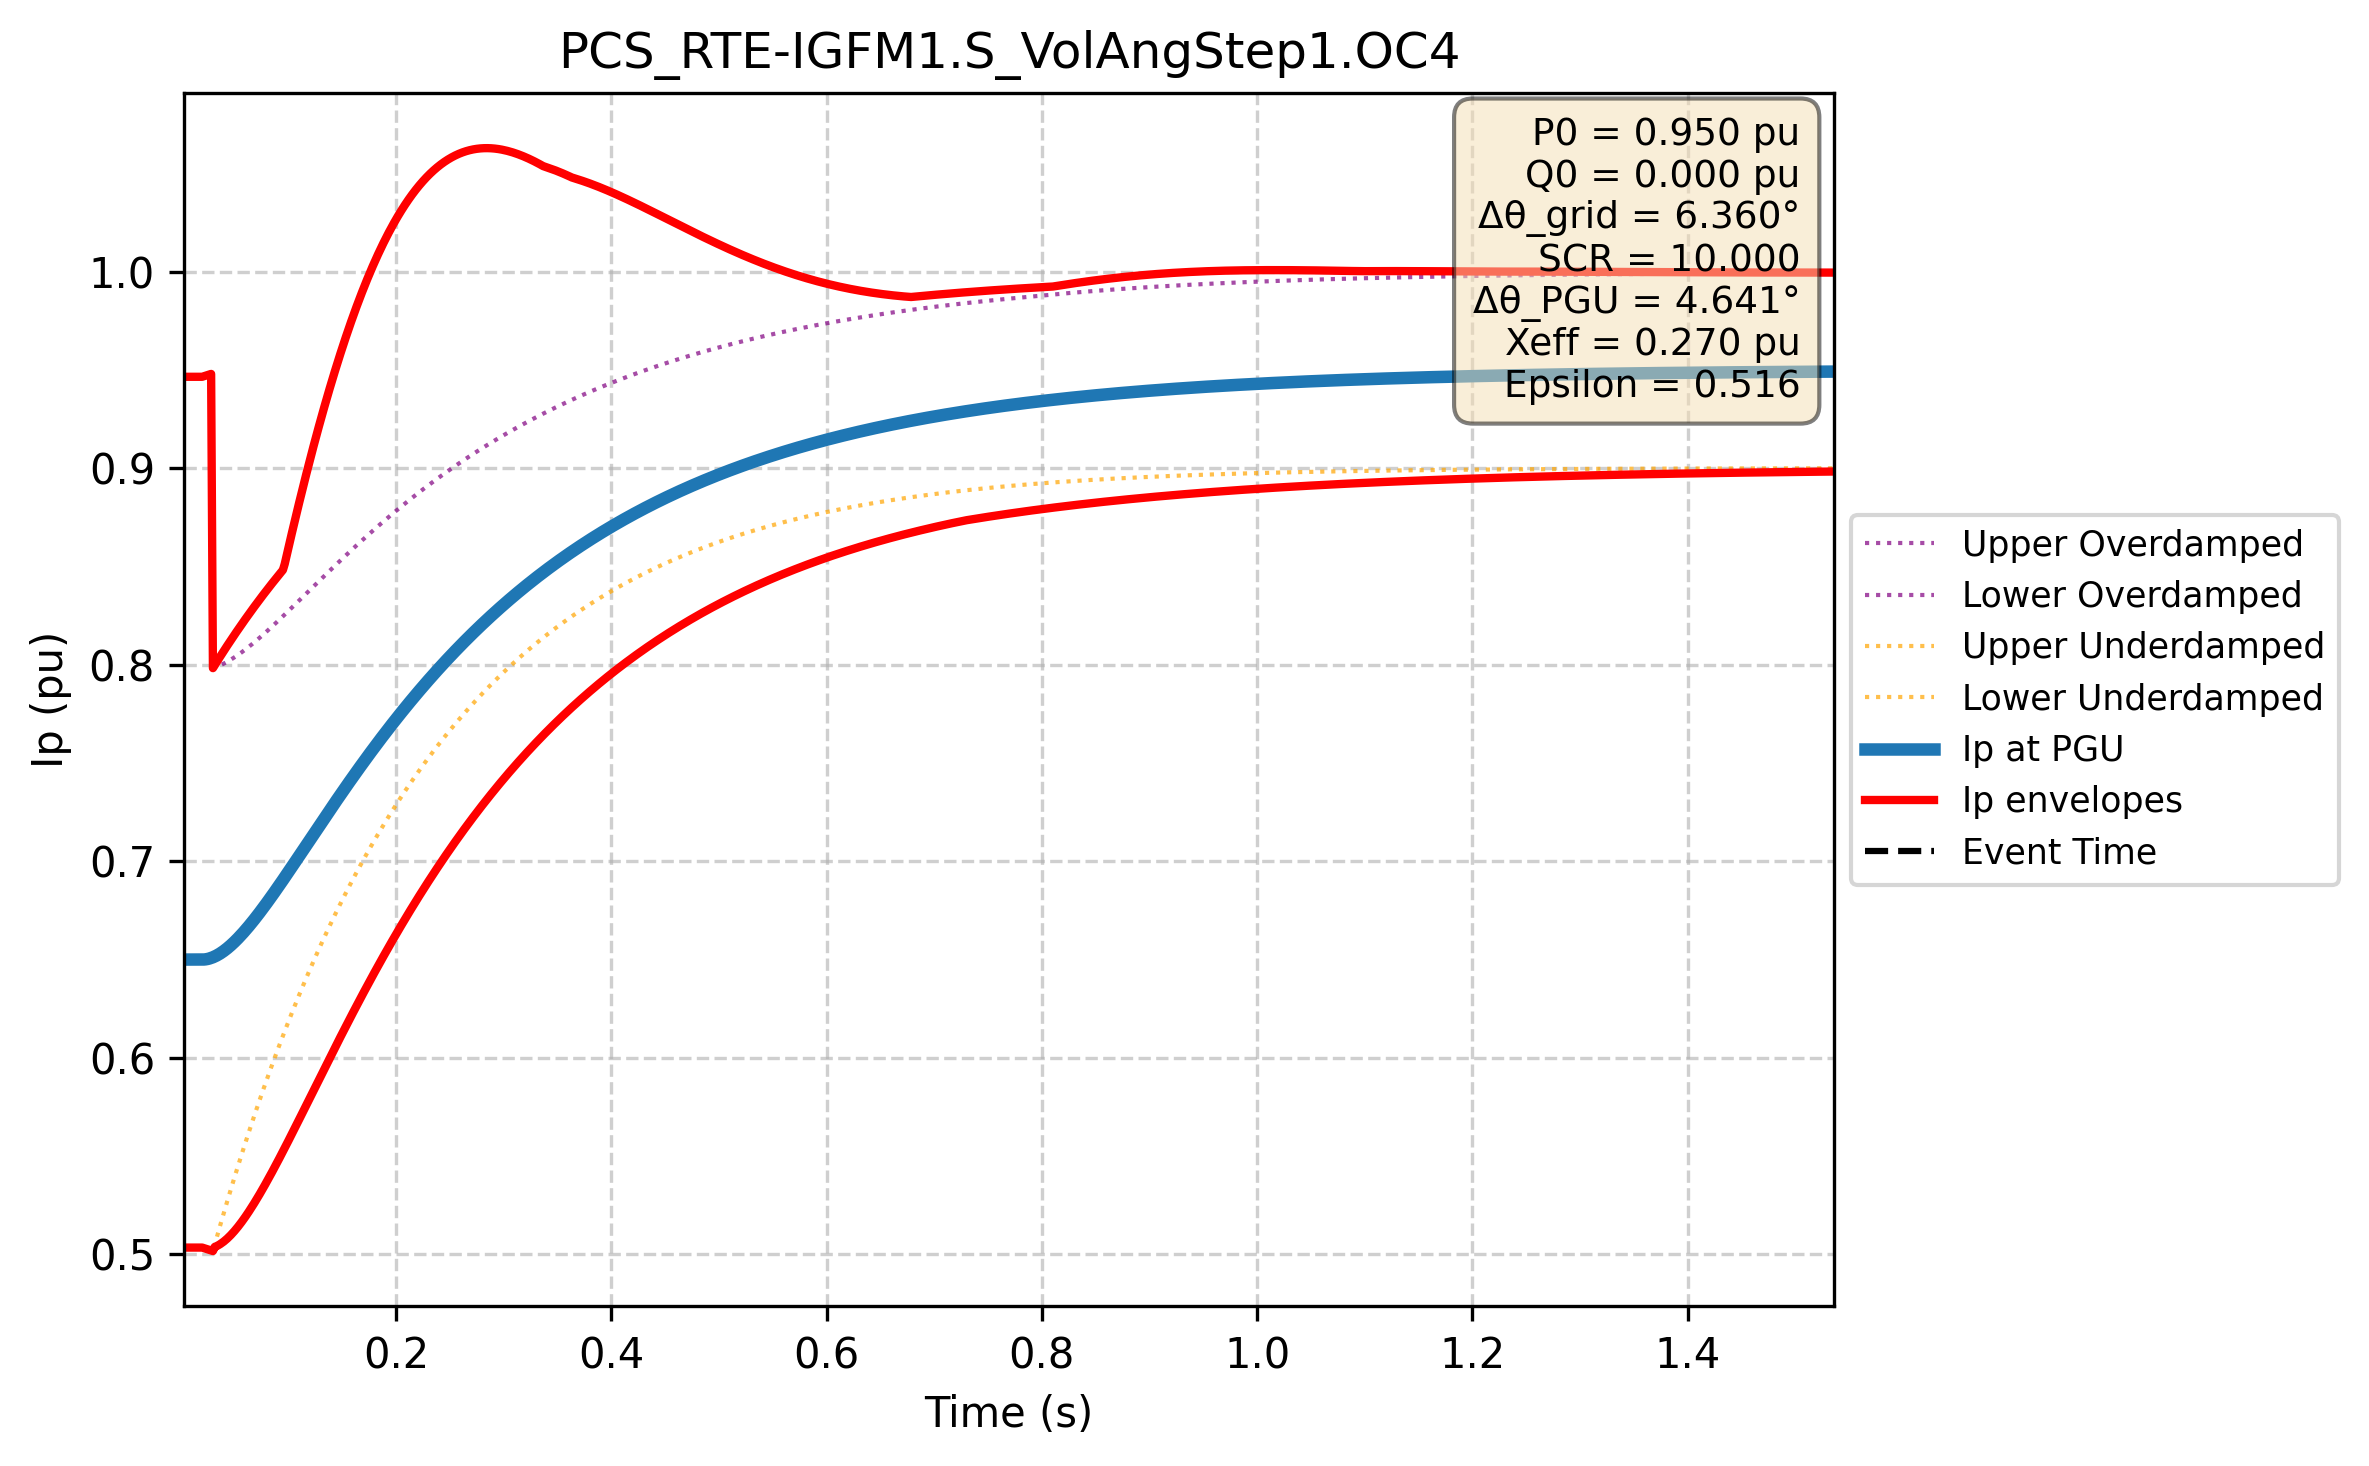

The data file committed next to this chart (first rows):
Time (s); Ip PGU (pu); Ip lower (pu); Ip upper (pu); Ip upper_overdamped (pu); Ip lower_overdamped (pu); Ip upper_underdamped (pu); Ip lower_underdamped (pu)
0.000e+00; 6.500e-01; 5.034e-01; 9.466e-01; 5.034e-01; 9.466e-01; 5.034e-01; 9.466e-01
1.667e-03; 6.500e-01; 5.034e-01; 9.466e-01; 5.034e-01; 9.466e-01; 5.034e-01; 9.466e-01
3.334e-03; 6.500e-01; 5.034e-01; 9.466e-01; 5.034e-01; 9.466e-01; 5.034e-01; 9.466e-01
5.002e-03; 6.500e-01; 5.034e-01; 9.466e-01; 5.034e-01; 9.466e-01; 5.034e-01; 9.466e-01
6.669e-03; 6.500e-01; 5.034e-01; 9.466e-01; 5.034e-01; 9.466e-01; 5.034e-01; 9.466e-01
8.336e-03; 6.500e-01; 5.034e-01; 9.466e-01; 5.034e-01; 9.466e-01; 5.034e-01; 9.466e-01
1.000e-02; 6.500e-01; 5.034e-01; 9.466e-01; 5.034e-01; 9.466e-01; 5.034e-01; 9.466e-01
1.167e-02; 6.500e-01; 5.034e-01; 9.466e-01; 5.034e-01; 9.466e-01; 5.034e-01; 9.466e-01
1.334e-02; 6.500e-01; 5.034e-01; 9.466e-01; 5.034e-01; 9.466e-01; 5.034e-01; 9.466e-01
1.501e-02; 6.500e-01; 5.034e-01; 9.466e-01; 5.034e-01; 9.466e-01; 5.034e-01; 9.466e-01
1.667e-02; 6.500e-01; 5.034e-01; 9.466e-01; 5.034e-01; 9.466e-01; 5.034e-01; 9.466e-01
1.834e-02; 6.500e-01; 5.034e-01; 9.466e-01; 5.034e-01; 9.466e-01; 5.034e-01; 9.466e-01
2.001e-02; 6.500e-01; 5.034e-01; 9.466e-01; 5.034e-01; 9.466e-01; 5.034e-01; 9.466e-01
2.167e-02; 6.500e-01; 5.032e-01; 9.468e-01; 5.032e-01; 9.468e-01; 5.032e-01; 9.468e-01
2.334e-02; 6.501e-01; 5.029e-01; 9.471e-01; 5.031e-01; 9.471e-01; 5.029e-01; 9.471e-01
2.501e-02; 6.503e-01; 5.026e-01; 9.474e-01; 5.030e-01; 9.474e-01; 5.026e-01; 9.474e-01
2.668e-02; 6.505e-01; 5.023e-01; 9.477e-01; 5.031e-01; 9.477e-01; 5.023e-01; 9.477e-01
2.834e-02; 6.508e-01; 5.020e-01; 9.480e-01; 5.032e-01; 9.480e-01; 5.020e-01; 9.480e-01
3.001e-02; 6.512e-01; 5.017e-01; 7.983e-01; 5.035e-01; 7.983e-01; 5.017e-01; 7.983e-01
3.168e-02; 6.516e-01; 5.038e-01; 7.998e-01; 5.038e-01; 7.986e-01; 5.050e-01; 7.998e-01
3.334e-02; 6.520e-01; 5.042e-01; 8.012e-01; 5.042e-01; 7.989e-01; 5.082e-01; 8.012e-01
3.501e-02; 6.525e-01; 5.046e-01; 8.027e-01; 5.046e-01; 7.993e-01; 5.114e-01; 8.027e-01
3.668e-02; 6.531e-01; 5.052e-01; 8.041e-01; 5.052e-01; 7.997e-01; 5.146e-01; 8.041e-01
3.835e-02; 6.537e-01; 5.058e-01; 8.055e-01; 5.058e-01; 8.001e-01; 5.177e-01; 8.055e-01
4.001e-02; 6.543e-01; 5.065e-01; 8.070e-01; 5.065e-01; 8.006e-01; 5.209e-01; 8.070e-01
4.168e-02; 6.550e-01; 5.072e-01; 8.084e-01; 5.072e-01; 8.011e-01; 5.240e-01; 8.084e-01
4.335e-02; 6.557e-01; 5.081e-01; 8.098e-01; 5.081e-01; 8.016e-01; 5.271e-01; 8.098e-01
4.502e-02; 6.565e-01; 5.089e-01; 8.111e-01; 5.089e-01; 8.021e-01; 5.301e-01; 8.111e-01
4.668e-02; 6.573e-01; 5.099e-01; 8.125e-01; 5.099e-01; 8.026e-01; 5.332e-01; 8.125e-01
4.835e-02; 6.581e-01; 5.108e-01; 8.139e-01; 5.108e-01; 8.032e-01; 5.362e-01; 8.139e-01
5.002e-02; 6.590e-01; 5.119e-01; 8.152e-01; 5.119e-01; 8.038e-01; 5.392e-01; 8.152e-01
5.168e-02; 6.599e-01; 5.130e-01; 8.166e-01; 5.130e-01; 8.044e-01; 5.421e-01; 8.166e-01
5.335e-02; 6.608e-01; 5.141e-01; 8.179e-01; 5.141e-01; 8.050e-01; 5.450e-01; 8.179e-01
5.502e-02; 6.618e-01; 5.153e-01; 8.192e-01; 5.153e-01; 8.057e-01; 5.480e-01; 8.192e-01
5.669e-02; 6.628e-01; 5.165e-01; 8.206e-01; 5.165e-01; 8.064e-01; 5.509e-01; 8.206e-01
5.835e-02; 6.638e-01; 5.177e-01; 8.219e-01; 5.177e-01; 8.070e-01; 5.537e-01; 8.219e-01
6.002e-02; 6.648e-01; 5.190e-01; 8.232e-01; 5.190e-01; 8.077e-01; 5.566e-01; 8.232e-01
6.169e-02; 6.659e-01; 5.204e-01; 8.244e-01; 5.204e-01; 8.084e-01; 5.594e-01; 8.244e-01
6.335e-02; 6.670e-01; 5.217e-01; 8.257e-01; 5.217e-01; 8.092e-01; 5.622e-01; 8.257e-01
6.502e-02; 6.681e-01; 5.231e-01; 8.270e-01; 5.231e-01; 8.099e-01; 5.649e-01; 8.270e-01
6.669e-02; 6.692e-01; 5.246e-01; 8.282e-01; 5.246e-01; 8.106e-01; 5.677e-01; 8.282e-01
6.836e-02; 6.704e-01; 5.260e-01; 8.295e-01; 5.260e-01; 8.114e-01; 5.704e-01; 8.295e-01
7.002e-02; 6.715e-01; 5.275e-01; 8.307e-01; 5.275e-01; 8.122e-01; 5.731e-01; 8.307e-01
7.169e-02; 6.727e-01; 5.290e-01; 8.320e-01; 5.290e-01; 8.130e-01; 5.758e-01; 8.320e-01
7.336e-02; 6.739e-01; 5.306e-01; 8.332e-01; 5.306e-01; 8.138e-01; 5.785e-01; 8.332e-01
7.503e-02; 6.751e-01; 5.321e-01; 8.344e-01; 5.321e-01; 8.146e-01; 5.811e-01; 8.344e-01
7.669e-02; 6.763e-01; 5.337e-01; 8.356e-01; 5.337e-01; 8.154e-01; 5.837e-01; 8.356e-01
7.836e-02; 6.776e-01; 5.353e-01; 8.368e-01; 5.353e-01; 8.162e-01; 5.863e-01; 8.368e-01
8.003e-02; 6.788e-01; 5.370e-01; 8.380e-01; 5.370e-01; 8.170e-01; 5.889e-01; 8.380e-01
8.169e-02; 6.801e-01; 5.386e-01; 8.391e-01; 5.386e-01; 8.178e-01; 5.915e-01; 8.391e-01
8.336e-02; 6.813e-01; 5.403e-01; 8.403e-01; 5.403e-01; 8.187e-01; 5.940e-01; 8.403e-01
8.503e-02; 6.826e-01; 5.420e-01; 8.415e-01; 5.420e-01; 8.195e-01; 5.965e-01; 8.415e-01
8.670e-02; 6.839e-01; 5.437e-01; 8.426e-01; 5.437e-01; 8.204e-01; 5.990e-01; 8.426e-01
8.836e-02; 6.852e-01; 5.454e-01; 8.438e-01; 5.454e-01; 8.212e-01; 6.015e-01; 8.438e-01
9.003e-02; 6.865e-01; 5.471e-01; 8.449e-01; 5.471e-01; 8.221e-01; 6.039e-01; 8.449e-01
9.170e-02; 6.878e-01; 5.488e-01; 8.460e-01; 5.488e-01; 8.229e-01; 6.064e-01; 8.460e-01
9.336e-02; 6.892e-01; 5.506e-01; 8.471e-01; 5.506e-01; 8.238e-01; 6.088e-01; 8.471e-01
9.503e-02; 6.905e-01; 5.524e-01; 8.482e-01; 5.524e-01; 8.247e-01; 6.112e-01; 8.482e-01
9.670e-02; 6.918e-01; 5.541e-01; 8.513e-01; 5.541e-01; 8.256e-01; 6.136e-01; 8.513e-01
9.837e-02; 6.932e-01; 5.559e-01; 8.553e-01; 5.559e-01; 8.264e-01; 6.159e-01; 8.553e-01
... 2,940 more rows
